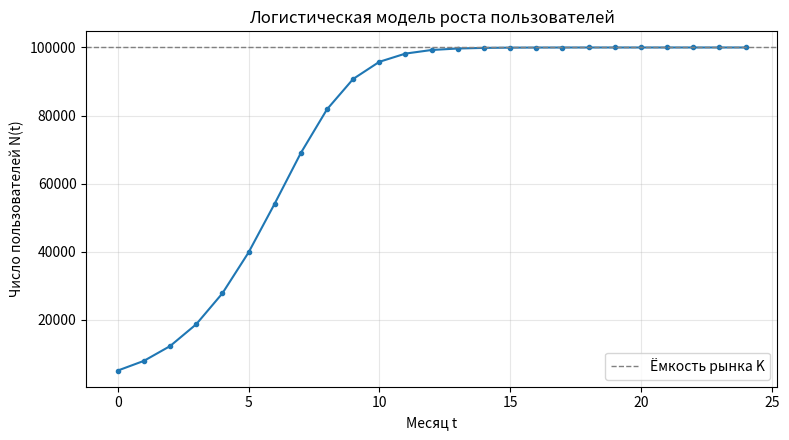

Source code (Python):
# Логистическая модель роста числа пользователей сервиса
import numpy as np
import matplotlib.pyplot as plt
 
a = 0.6          # коэффициент прироста
K = 100_000.0    # ёмкость рынка
N0 = 5_000.0     # начальное число пользователей
T = 24           # горизонт моделирования, месяцев
 
N = np.zeros(T + 1)   # массив результатов: N[t] — пользователи к концу месяца t
N[0] = N0
 
# рекуррентное соотношение логистической модели
for t in range(T):
    N[t + 1] = N[t] + a * N[t] * (1.0 - N[t] / K)
 
# вывод контрольных значений для сверки с Excel и ручным расчётом
for t in (0, 1, 6, 12, 18, 24):
    print(f"t = {t:2d}  N = {N[t]:10.1f}")
 
# график динамики
plt.figure(figsize=(8, 4.5))
plt.plot(range(T + 1), N, marker="o", ms=3)
plt.axhline(K, color="gray", ls="--", lw=1, label="Ёмкость рынка K")
plt.xlabel("Месяц t")
plt.ylabel("Число пользователей N(t)")
plt.title("Логистическая модель роста пользователей")
plt.legend()
plt.grid(alpha=0.3)
plt.tight_layout()
plt.show()
